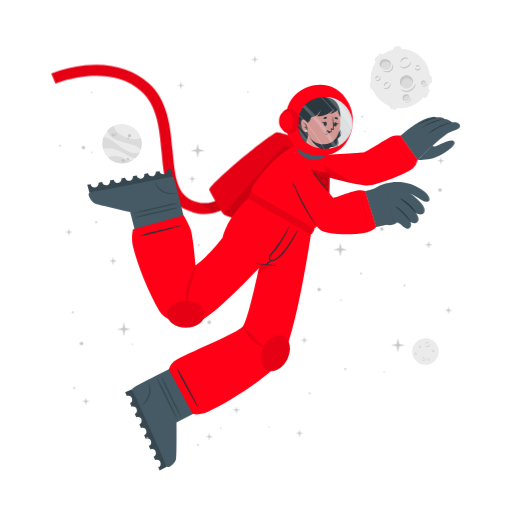
t = 0.00 s
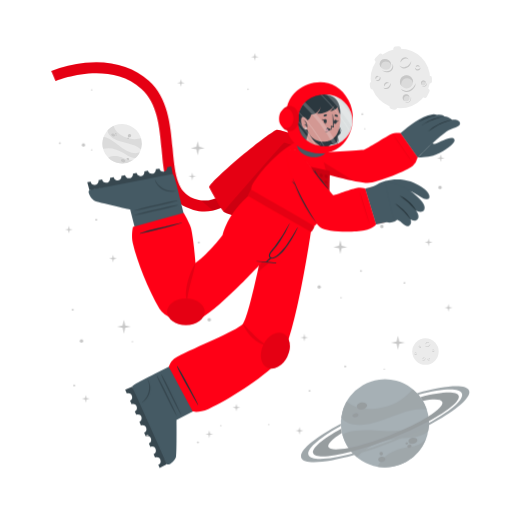
t = 0.38 s
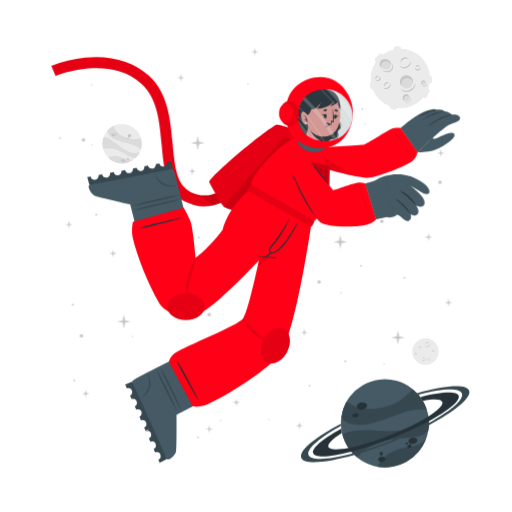
t = 1.13 s
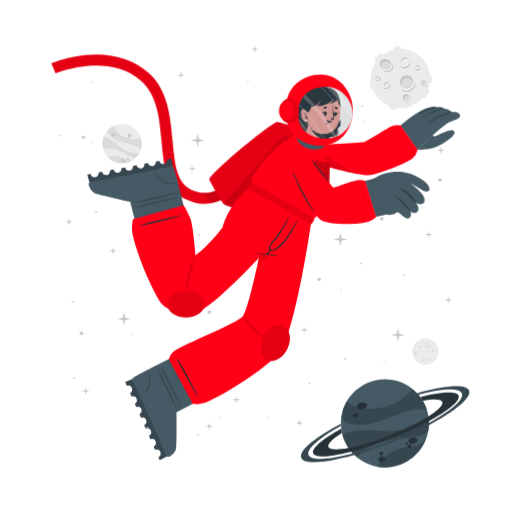
t = 1.50 s
t = 1.88 s: frame unchanged from t = 1.13 s, image omitted
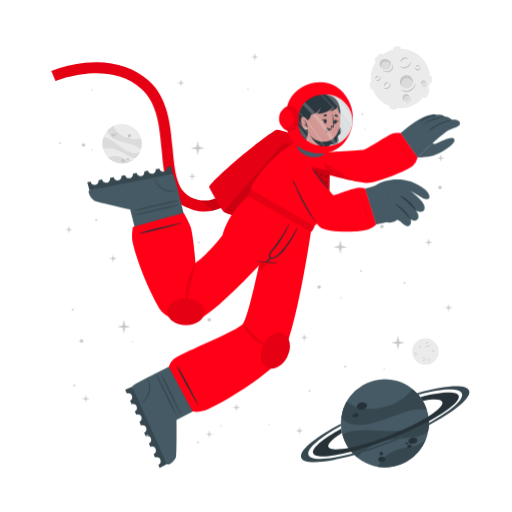
t = 2.63 s

The animated SVG that drew these frames (rendered in a browser with its animation timeline set to each time). Animation: 2 CSS @keyframes rules; one cycle of 3.00 s, repeats indefinitely.

<svg class="animated" id="freepik_stories-astronaut" xmlns="http://www.w3.org/2000/svg" viewBox="0 0 500 500" version="1.1" xmlns:xlink="http://www.w3.org/1999/xlink" xmlns:svgjs="http://svgjs.com/svgjs"><style>svg#freepik_stories-astronaut:not(.animated) .animable {opacity: 0;}svg#freepik_stories-astronaut.animated #freepik--Planet--inject-77 {animation: 1s 1 forwards cubic-bezier(.36,-0.01,.5,1.38) fadeIn;animation-delay: 0s;}svg#freepik_stories-astronaut.animated #freepik--Character--inject-77 {animation: 3s Infinite  linear floating;animation-delay: 0s;}svg#freepik_stories-astronaut.animated #freepik--Stars--inject-77 {animation: 3s Infinite  linear floating;animation-delay: 0s;}            @keyframes fadeIn {                0% {                    opacity: 0;                }                100% {                    opacity: 1;                }            }                    @keyframes floating {                0% {                    opacity: 1;                    transform: translateY(0px);                }                50% {                    transform: translateY(-10px);                }                100% {                    opacity: 1;                    transform: translateY(0px);                }            }        </style><g id="freepik--background-complete--inject-77" class="animable" style="transform-origin: 261.359px 235.839px;"><g id="elzzklmx1lwts"><circle cx="119.24" cy="140.32" r="19.23" style="fill: rgb(235, 235, 235); transform-origin: 119.24px 140.32px; transform: rotate(-21.46deg);" class="animable" id="elyy0ny87ktm"></circle></g><path d="M137.64,145.92a22.4,22.4,0,0,0-6-3.75c-3.81-1.68-14.18-3.51-19-5.94-6.75-3.4-7.59-7.07-7.55-9a19.38,19.38,0,0,1,5.93-4.35c.48,2,2.29,8,13.5,12,5.79,2,11.33.68,13.21.22A19.13,19.13,0,0,1,137.64,145.92Z" style="fill: rgb(219, 219, 219); transform-origin: 121.778px 134.4px;" id="el60t1ypamh6n" class="animable"></path><path d="M129.79,156.41A19.27,19.27,0,0,1,105.68,154a15.8,15.8,0,0,1,3.45-1.36c5.17-1.26,10.86,1.21,12.94,2.38A11.36,11.36,0,0,0,129.79,156.41Z" style="fill: rgb(219, 219, 219); transform-origin: 117.735px 155.928px;" id="eltqrp6gf8ps" class="animable"></path><path d="M136.5,148.8l-.24.47-.22.42c-.18.32-.36.62-.55.92s-.35.54-.53.8l-.21.29-.24.32-.24.32-.31.36-.3.36-.27.3c-.2.22-.41.43-.62.64h0c-1.2.37-2.8.21-5.15-.72-3.49-1.37-7.26-4.67-14-7.09a24,24,0,0,0-12.93-.83h0a19.17,19.17,0,0,1,.5-11.63c1.23,0,5.18.52,13.61,7.48a49.9,49.9,0,0,0,8.49,5.81c7.2,3.77,11.36,2.65,13.1,1.78h.13Z" style="fill: rgb(219, 219, 219); transform-origin: 118.269px 143.957px;" id="el9fl0xb0p13j" class="animable"></path><path d="M118.22,156c.34-.78,1.54-1,2.68-.52s1.79,1.54,1.44,2.32-1.54,1-2.68.52S117.88,156.83,118.22,156Z" style="fill: rgb(199, 199, 199); transform-origin: 120.282px 156.9px;" id="elfb8551pa7kf" class="animable"></path><path d="M123.66,154.67c.2-.44.91-.55,1.59-.26s1.08.9.89,1.34-.9.56-1.59.26S123.47,155.11,123.66,154.67Z" style="fill: rgb(199, 199, 199); transform-origin: 124.9px 155.212px;" id="elcc2xmc73hb6" class="animable"></path><path d="M108.75,131.05c.29-.67,1.33-.86,2.33-.42s1.57,1.33,1.28,2-1.34.86-2.34.42S108.45,131.72,108.75,131.05Z" style="fill: rgb(199, 199, 199); transform-origin: 110.553px 131.84px;" id="ellzjwysavm1" class="animable"></path><path d="M112.29,130.39a.84.84,0,0,1,1.13-.28.85.85,0,0,1,.57,1,1,1,0,0,1-1.7-.74Z" style="fill: rgb(199, 199, 199); transform-origin: 113.151px 130.697px;" id="el8erh588n34t" class="animable"></path><path d="M112.86,132.17a.53.53,0,0,1,.71-.15c.3.13.47.41.37.62s-.41.28-.71.15S112.77,132.39,112.86,132.17Z" style="fill: rgb(199, 199, 199); transform-origin: 113.402px 132.399px;" id="elyfeoxyafv27" class="animable"></path><path d="M124.86,132.22a1.64,1.64,0,1,1,1,1.71A1.42,1.42,0,0,1,124.86,132.22Z" style="fill: rgb(199, 199, 199); transform-origin: 126.473px 132.415px;" id="eldtxssbnnmm8" class="animable"></path><path d="M124.4,134.84a.76.76,0,1,1,.42.92A.73.73,0,0,1,124.4,134.84Z" style="fill: rgb(199, 199, 199); transform-origin: 125.123px 135.064px;" id="elf3sloeyylip" class="animable"></path><circle cx="415.48" cy="343.36" r="12.93" style="fill: rgb(235, 235, 235); transform-origin: 415.48px 343.36px;" id="elqhwgvxtv2ep" class="animable"></circle><path d="M420.19,335.69a2.92,2.92,0,0,1-.48,1.75,3.45,3.45,0,0,1-1.41,1.24,2.56,2.56,0,0,1-1.9.17,2.7,2.7,0,0,1-1.44-1.12,3.71,3.71,0,0,0,1.55.69,2.33,2.33,0,0,0,.79,0,2.68,2.68,0,0,0,.76-.24l.36-.2c.11-.08.23-.15.33-.23a3.24,3.24,0,0,0,.6-.57A4.54,4.54,0,0,0,420.19,335.69Z" style="fill: rgb(199, 199, 199); transform-origin: 417.577px 337.324px;" id="elz4mpzf1t6jn" class="animable"></path><path d="M415.54,336.43a1.84,1.84,0,0,1,.27-1.24,2.23,2.23,0,0,1,1-.88,1.76,1.76,0,0,1,1.35-.1,1.7,1.7,0,0,1,1,.83,2.8,2.8,0,0,0-1.08-.4,1.69,1.69,0,0,0-1,.18A3.06,3.06,0,0,0,415.54,336.43Z" style="fill: rgb(199, 199, 199); transform-origin: 417.341px 335.275px;" id="elehiiqmgks4h" class="animable"></path><path d="M415.48,349.44a1.79,1.79,0,0,1,0,1.23,2.13,2.13,0,0,1-.75,1.05,1.71,1.71,0,0,1-2.35-.25,3.35,3.35,0,0,0,1.1.15,1.62,1.62,0,0,0,.91-.35,2.67,2.67,0,0,0,.69-.77A3.41,3.41,0,0,0,415.48,349.44Z" style="fill: rgb(199, 199, 199); transform-origin: 413.984px 350.758px;" id="eltwywhtmp3vd" class="animable"></path><path d="M412.8,350.91a1.14,1.14,0,0,1-.09-.87,1.49,1.49,0,0,1,.52-.76,1.2,1.2,0,0,1,.93-.23,1.1,1.1,0,0,1,.73.48,2.46,2.46,0,0,0-.75,0,1.18,1.18,0,0,0-.56.24A2.18,2.18,0,0,0,412.8,350.91Z" style="fill: rgb(199, 199, 199); transform-origin: 413.776px 349.972px;" id="el3sspaitub4w" class="animable"></path><path d="M410.82,337.8a1.15,1.15,0,0,1,.37.83,1.3,1.3,0,0,1-.37.92,1.15,1.15,0,0,1-.95.32,1.35,1.35,0,0,1-.81-.39,3.94,3.94,0,0,0,.8-.05,1.06,1.06,0,0,0,.56-.28,1.37,1.37,0,0,0,.33-.56A2.45,2.45,0,0,0,410.82,337.8Z" style="fill: rgb(199, 199, 199); transform-origin: 410.125px 338.84px;" id="el6bku8hziso" class="animable"></path><path d="M409.22,339.06a.74.74,0,0,1-.33-.57.91.91,0,0,1,.26-.68.82.82,0,0,1,.71-.23.81.81,0,0,1,.55.34,4.08,4.08,0,0,0-.54.1.76.76,0,0,0-.32.19,1.13,1.13,0,0,0-.22.32A2.13,2.13,0,0,0,409.22,339.06Z" style="fill: rgb(199, 199, 199); transform-origin: 409.65px 338.315px;" id="el4rclon7abax" class="animable"></path><path d="M419.81,351.44a1.14,1.14,0,0,1-.72.56,1.26,1.26,0,0,1-1-.14,1.14,1.14,0,0,1-.54-.83,1.36,1.36,0,0,1,.18-.89,3.66,3.66,0,0,0,.25.77,1,1,0,0,0,.4.47,1.32,1.32,0,0,0,.63.18A2.6,2.6,0,0,0,419.81,351.44Z" style="fill: rgb(199, 199, 199); transform-origin: 418.673px 351.093px;" id="ele8n50xsskbt" class="animable"></path><path d="M418.2,350.19a.75.75,0,0,1,.47-.45.87.87,0,0,1,.72.08.82.82,0,0,1,.4.63.9.9,0,0,1-.19.62,4.78,4.78,0,0,0-.24-.5.63.63,0,0,0-.25-.26.91.91,0,0,0-.37-.13A1.65,1.65,0,0,0,418.2,350.19Z" style="fill: rgb(199, 199, 199); transform-origin: 418.996px 350.383px;" id="el63x3y7mj6wo" class="animable"></path><path d="M424.24,342.34a1.16,1.16,0,0,1-.28.86,1.27,1.27,0,0,1-.88.44,1.13,1.13,0,0,1-.92-.39,1.29,1.29,0,0,1-.35-.83,3.82,3.82,0,0,0,.63.5,1.09,1.09,0,0,0,.6.16,1.31,1.31,0,0,0,.62-.21A2.35,2.35,0,0,0,424.24,342.34Z" style="fill: rgb(199, 199, 199); transform-origin: 423.027px 342.991px;" id="elnfu1u79zid" class="animable"></path><path d="M422.2,342.21a.75.75,0,0,1,.14-.64.93.93,0,0,1,.65-.34.8.8,0,0,1,.68.3.88.88,0,0,1,.19.62,3.83,3.83,0,0,0-.48-.28.74.74,0,0,0-.36-.08,1.13,1.13,0,0,0-.38.1A2.38,2.38,0,0,0,422.2,342.21Z" style="fill: rgb(199, 199, 199); transform-origin: 423.021px 341.719px;" id="el0l0o8bwy629" class="animable"></path><path d="M407.1,345.26a1.13,1.13,0,0,1-.27.87,1.27,1.27,0,0,1-.88.44,1.16,1.16,0,0,1-.93-.39,1.4,1.4,0,0,1-.35-.83,4.33,4.33,0,0,0,.64.5,1.07,1.07,0,0,0,.6.16,1.35,1.35,0,0,0,.62-.21A2,2,0,0,0,407.1,345.26Z" style="fill: rgb(199, 199, 199); transform-origin: 405.889px 345.916px;" id="ele4sh2ha1iav" class="animable"></path><path d="M405.07,345.14a.75.75,0,0,1,.14-.64.89.89,0,0,1,.64-.34.79.79,0,0,1,.68.3.85.85,0,0,1,.2.62,3.83,3.83,0,0,0-.48-.28.66.66,0,0,0-.36-.08,1.13,1.13,0,0,0-.38.1A2.38,2.38,0,0,0,405.07,345.14Z" style="fill: rgb(199, 199, 199); transform-origin: 405.891px 344.649px;" id="el1movo9rk0hl" class="animable"></path></g><g id="freepik--Moon--inject-77" class="animable" style="transform-origin: 391.45px 76.1246px;"><path d="M370.11,60.15l3.44-3.43a2.52,2.52,0,0,0,0-3.56h0a2.5,2.5,0,0,0-3.56,0l-3.44,3.43a2.52,2.52,0,0,0,0,3.56h0A2.52,2.52,0,0,0,370.11,60.15Z" style="fill: rgb(235, 235, 235); transform-origin: 370.05px 56.6508px;" id="ela36chvz4e76" class="animable"></path><path d="M417,94.19l2.18-4.34a2.5,2.5,0,0,0-1.12-3.38h0a2.51,2.51,0,0,0-3.38,1.12l-2.18,4.34a2.53,2.53,0,0,0,1.12,3.38h0A2.52,2.52,0,0,0,417,94.19Z" style="fill: rgb(235, 235, 235); transform-origin: 415.845px 90.8883px;" id="el8rc9mqyc0je" class="animable"></path><path d="M387,50.45l2.58-.36a2.52,2.52,0,0,0,2.14-2.85h0a2.52,2.52,0,0,0-2.85-2.14l-2.58.37a2.52,2.52,0,0,0-2.14,2.85h0A2.51,2.51,0,0,0,387,50.45Z" style="fill: rgb(235, 235, 235); transform-origin: 387.935px 47.7758px;" id="elymah91vwsu" class="animable"></path><path d="M366.46,84.53l-.37-2.59a2.52,2.52,0,0,0-2.85-2.13h0a2.52,2.52,0,0,0-2.14,2.85l.37,2.58a2.53,2.53,0,0,0,2.85,2.14h0A2.52,2.52,0,0,0,366.46,84.53Z" style="fill: rgb(235, 235, 235); transform-origin: 363.78px 83.5943px;" id="el0dy85f1qplsk" class="animable"></path><g id="elxse58motat"><rect x="415.49" y="75.26" width="7.64" height="5.03" rx="2.16" style="fill: rgb(235, 235, 235); transform-origin: 419.31px 77.775px; transform: rotate(90deg);" class="animable" id="elm4rg0nn5bk"></rect></g><path d="M382.28,106.41l2.52.68a2.52,2.52,0,0,0,3.08-1.78h0a2.52,2.52,0,0,0-1.78-3.09l-2.52-.67a2.51,2.51,0,0,0-3.08,1.78h0A2.51,2.51,0,0,0,382.28,106.41Z" style="fill: rgb(235, 235, 235); transform-origin: 384.19px 104.319px;" id="elqy4j4cjvml8" class="animable"></path><circle cx="391" cy="76.69" r="29.05" style="fill: rgb(235, 235, 235); transform-origin: 391px 76.69px;" id="elxna4hmmw9a" class="animable"></circle><path d="M401.57,59.46a6.51,6.51,0,0,1-1.08,3.94,7.8,7.8,0,0,1-3.15,2.79,5.76,5.76,0,0,1-4.27.36,6,6,0,0,1-3.25-2.49,8.71,8.71,0,0,0,3.49,1.53,5.07,5.07,0,0,0,1.78,0,5.38,5.38,0,0,0,1.69-.54,9.1,9.1,0,0,0,.81-.44c.26-.17.52-.33.76-.52a8.54,8.54,0,0,0,1.35-1.27A9.92,9.92,0,0,0,401.57,59.46Z" style="fill: rgb(199, 199, 199); transform-origin: 395.699px 63.1311px;" id="elmzcmjvu4yhn" class="animable"></path><path d="M391.13,61.13a4.13,4.13,0,0,1,.6-2.78,5.18,5.18,0,0,1,2.19-2,3.9,3.9,0,0,1,3-.22A3.84,3.84,0,0,1,399.12,58a6.52,6.52,0,0,0-2.41-.89,3.94,3.94,0,0,0-2.24.4A6.81,6.81,0,0,0,391.13,61.13Z" style="fill: rgb(199, 199, 199); transform-origin: 395.105px 58.5293px;" id="el7wakg7zp04y" class="animable"></path><path d="M381.29,81.08a3.94,3.94,0,0,1,.07,2.77,4.82,4.82,0,0,1-1.68,2.35,3.78,3.78,0,0,1-2.86.77,3.84,3.84,0,0,1-2.43-1.34,7,7,0,0,0,2.48.35,3.69,3.69,0,0,0,2-.79,6,6,0,0,0,1.55-1.73A7.44,7.44,0,0,0,381.29,81.08Z" style="fill: rgb(199, 199, 199); transform-origin: 377.984px 84.0434px;" id="elpcxb32sm6zd" class="animable"></path><path d="M375.27,84.38a2.57,2.57,0,0,1-.19-1.95,3.19,3.19,0,0,1,1.16-1.7,2.65,2.65,0,0,1,2.08-.52A2.44,2.44,0,0,1,380,81.28a5.58,5.58,0,0,0-1.7-.08,2.69,2.69,0,0,0-1.26.54A4.94,4.94,0,0,0,375.27,84.38Z" style="fill: rgb(199, 199, 199); transform-origin: 377.485px 82.2756px;" id="elcacgczmq3ew" class="animable"></path><path d="M370.87,74.62a2.57,2.57,0,0,1,.83,1.86,2.85,2.85,0,0,1-.82,2,2.52,2.52,0,0,1-2.13.73,3.06,3.06,0,0,1-1.83-.87,10,10,0,0,0,1.81-.12,2.33,2.33,0,0,0,1.25-.63,2.88,2.88,0,0,0,.73-1.26A5.13,5.13,0,0,0,370.87,74.62Z" style="fill: rgb(199, 199, 199); transform-origin: 369.31px 76.9261px;" id="elfnuc6ioar9b" class="animable"></path><path d="M367.27,77.44a1.68,1.68,0,0,1-.72-1.29,2,2,0,0,1,.58-1.52,1.77,1.77,0,0,1,1.58-.51,1.88,1.88,0,0,1,1.25.75,10.76,10.76,0,0,0-1.23.24,1.6,1.6,0,0,0-.7.41,2.28,2.28,0,0,0-.49.73A4.57,4.57,0,0,0,367.27,77.44Z" style="fill: rgb(199, 199, 199); transform-origin: 368.253px 75.7663px;" id="ellgmncohhz8" class="animable"></path><path d="M410.67,66a2.6,2.6,0,0,1-.62,1.94,2.84,2.84,0,0,1-2,1,2.57,2.57,0,0,1-2.07-.87,3,3,0,0,1-.78-1.87,9,9,0,0,0,1.43,1.11,2.23,2.23,0,0,0,1.34.36,3,3,0,0,0,1.39-.45A5.56,5.56,0,0,0,410.67,66Z" style="fill: rgb(199, 199, 199); transform-origin: 407.941px 67.4719px;" id="elnopbw8wn75" class="animable"></path><path d="M406.11,65.73a1.66,1.66,0,0,1,.31-1.44,2,2,0,0,1,1.44-.76,1.82,1.82,0,0,1,1.53.68,1.88,1.88,0,0,1,.43,1.39,9.72,9.72,0,0,0-1.08-.63,1.49,1.49,0,0,0-.8-.17,2.38,2.38,0,0,0-.85.22A4.64,4.64,0,0,0,406.11,65.73Z" style="fill: rgb(199, 199, 199); transform-origin: 407.944px 64.6284px;" id="ele1zm30icxy6" class="animable"></path><g id="elocqruagfn8"><ellipse cx="397.01" cy="79.87" rx="6.44" ry="6.4" style="fill: rgb(219, 219, 219); transform-origin: 397.01px 79.87px; transform: rotate(-65.97deg);" class="animable" id="elpqsphndapjq"></ellipse></g><path d="M400,76.84a5.81,5.81,0,0,1,3.31,4.1,6.41,6.41,0,1,0-11.2,3.11,5.78,5.78,0,0,1,.2-4.24A5.84,5.84,0,0,1,400,76.84Z" style="fill: rgb(199, 199, 199); transform-origin: 396.987px 78.7649px;" id="elnzmyhcthlj" class="animable"></path><path d="M405.88,81a8.26,8.26,0,0,1-1.41,4.8,9.87,9.87,0,0,1-3.87,3.38,7.16,7.16,0,0,1-5.18.47,7.62,7.62,0,0,1-4-3,10.25,10.25,0,0,0,4.28,2,10.54,10.54,0,0,0,1.13.11,5.87,5.87,0,0,0,1.11-.09A7.1,7.1,0,0,0,400,88c.34-.17.69-.36,1-.55s.65-.42.94-.67a10.52,10.52,0,0,0,1.67-1.6A11.59,11.59,0,0,0,405.88,81Z" style="fill: rgb(199, 199, 199); transform-origin: 398.651px 85.4656px;" id="elmalfhuvmet9" class="animable"></path><path d="M412.91,83.39a2.4,2.4,0,1,0-1.78-2.87A2.39,2.39,0,0,0,412.91,83.39Z" style="fill: rgb(219, 219, 219); transform-origin: 413.468px 81.0561px;" id="el1nhkt00a9h4" class="animable"></path><path d="M414.34,79.73A2.18,2.18,0,0,1,415.85,81,2.43,2.43,0,0,0,414,78.71a2.4,2.4,0,0,0-2.87,1.81,2.37,2.37,0,0,0,.84,2.41,2.12,2.12,0,0,1-.23-1.57A2.17,2.17,0,0,1,414.34,79.73Z" style="fill: rgb(199, 199, 199); transform-origin: 413.458px 80.7904px;" id="eljn0ohrvbm6g" class="animable"></path><path d="M416.78,80.82a2.9,2.9,0,0,1-.12,1.88,3.54,3.54,0,0,1-1.18,1.55,2.64,2.64,0,0,1-1.91.54,2.74,2.74,0,0,1-1.69-.86,4.09,4.09,0,0,0,1.71.37,2.65,2.65,0,0,0,1.51-.55A4.36,4.36,0,0,0,416.78,80.82Z" style="fill: rgb(199, 199, 199); transform-origin: 414.381px 82.813px;" id="eleh0prpgld5w" class="animable"></path><path d="M396.44,98.94a3.41,3.41,0,1,0-3.21-3.59A3.41,3.41,0,0,0,396.44,98.94Z" style="fill: rgb(219, 219, 219); transform-origin: 396.635px 95.5356px;" id="elga1ykqulukl" class="animable"></path><path d="M397.54,93.46a3.07,3.07,0,0,1,2.41,1.4A3.4,3.4,0,1,0,395,98.53a3.1,3.1,0,0,1,2.54-5.07Z" style="fill: rgb(199, 199, 199); transform-origin: 396.584px 95.335px;" id="ele47hcm0up8u" class="animable"></path><path d="M401.22,94.38a4.48,4.48,0,0,1,.19,2.64,5.13,5.13,0,0,1-1.27,2.4,3.72,3.72,0,0,1-2.46,1.21,4.06,4.06,0,0,1-2.56-.69,5.23,5.23,0,0,0,2.5.2A3.76,3.76,0,0,0,399.68,99a5.84,5.84,0,0,0,1.26-2.1A6.18,6.18,0,0,0,401.22,94.38Z" style="fill: rgb(199, 199, 199); transform-origin: 398.323px 97.5099px;" id="elqk3kow4yepe" class="animable"></path><path d="M381.24,66c-1.53,2.35-4.93,2.85-7.58,1.11s-3.57-5.05-2-7.4,4.93-2.84,7.59-1.11S382.78,63.69,381.24,66Z" style="fill: rgb(219, 219, 219); transform-origin: 376.446px 62.8572px;" id="elr7r2ju1702j" class="animable"></path><path d="M372.8,62a4.43,4.43,0,0,0-.25,4.28,5.25,5.25,0,0,1-.92-6.49c1.53-2.35,4.93-2.85,7.59-1.11A5.83,5.83,0,0,1,382,63.9a5.53,5.53,0,0,0-2.29-3C377.28,59.37,374.19,59.82,372.8,62Z" style="fill: rgb(199, 199, 199); transform-origin: 376.453px 61.9611px;" id="elh5hvm6bcs8" class="animable"></path><path d="M383.12,62.16a5.49,5.49,0,0,1,.75,4.14,5.12,5.12,0,0,1-.95,2,6.39,6.39,0,0,1-1.66,1.53,6.23,6.23,0,0,1-2.15.73,7.29,7.29,0,0,1-2.19-.06,9.09,9.09,0,0,1-3.84-1.67,17.88,17.88,0,0,0,3.95.68,6.51,6.51,0,0,0,3.58-.77A5.47,5.47,0,0,0,382,67.59a5,5,0,0,0,.94-1.57A7.25,7.25,0,0,0,383.12,62.16Z" style="fill: rgb(199, 199, 199); transform-origin: 378.538px 66.3877px;" id="el4t42rjic5g9" class="animable"></path></g><g id="freepik--Planet--inject-77" class="animable" style="transform-origin: 376.139px 413.34px;"><g id="elvmrib5xcl5r"><circle cx="375.87" cy="413.34" r="43.02" style="fill: rgb(69, 90, 100); transform-origin: 375.87px 413.34px; transform: rotate(-74.9951deg);" class="animable" id="elk7nzdoaovd"></circle></g><path d="M416.74,399.89a50.6,50.6,0,0,0-15.8.88c-9.14,1.83-30.47,11.81-42.37,13.55-16.73,2.46-23-3.17-25.36-6.69a43,43,0,0,1,5.28-15.58c3.38,2.95,14.49,11.72,40.09,4.53,13.2-3.72,21.59-13.34,24.44-16.6A42.76,42.76,0,0,1,416.74,399.89Z" style="fill: rgb(55, 71, 79); transform-origin: 374.975px 397.452px;" id="eltfbf1sa9doq" class="animable"></path><path d="M415.87,429.18a43.05,43.05,0,0,1-47.24,26.58,34.45,34.45,0,0,1,4.55-6.94c7.84-9,21.44-11.76,26.75-12.3A25.27,25.27,0,0,0,415.87,429.18Z" style="fill: rgb(55, 71, 79); transform-origin: 392.25px 442.775px;" id="elvfymt27pwwd" class="animable"></path><path d="M418.36,406.64c.07.39.12.77.17,1.16s.09.71.13,1.06c.08.8.15,1.6.18,2.39s.06,1.44.06,2.14c0,.27,0,.53,0,.8s0,.6,0,.89,0,.6,0,.9-.05.7-.08,1.06-.06.7-.1,1-.08.6-.11.9c-.09.66-.19,1.3-.31,1.95h0c-1.72,2.21-4.86,4-10.34,5.31-8.16,2-19.29.8-34.76,5.06a53.84,53.84,0,0,0-24.73,15.11h0a42.85,42.85,0,0,1-14.05-21.9c2.19-1.67,10.15-5.73,34.51-3.84a112.29,112.29,0,0,0,23-.3c18-2.36,24.21-9.77,26.27-13.61h0A1.82,1.82,0,0,1,418.36,406.64Z" style="fill: rgb(55, 71, 79); transform-origin: 376.66px 426.505px;" id="el0i5kjppd3as" class="animable"></path><path d="M358.4,395.52c.37,1.88-1.55,3.83-4.28,4.35s-5.23-.56-5.6-2.44,1.56-3.82,4.28-4.35S358,393.65,358.4,395.52Z" style="fill: rgb(38, 50, 56); transform-origin: 353.46px 396.474px;" id="elqkmk053yvte" class="animable"></path><path d="M350.11,404.94c.2,1.06-1,2.17-2.6,2.49s-3.13-.28-3.33-1.34.95-2.17,2.59-2.49S349.9,403.89,350.11,404.94Z" style="fill: rgb(38, 50, 56); transform-origin: 347.145px 405.515px;" id="elsi9it8f1lfi" class="animable"></path><path d="M407.54,429.57c.31,1.6-1.38,3.27-3.76,3.74s-4.58-.47-4.89-2.07,1.37-3.28,3.76-3.74S407.23,428,407.54,429.57Z" style="fill: rgb(38, 50, 56); transform-origin: 403.215px 430.408px;" id="elwl62kg21foq" class="animable"></path><path d="M401.85,435.28c.17.85-.61,1.72-1.74,1.94a1.87,1.87,0,0,1-2.33-1.15c-.17-.85.61-1.72,1.74-1.94A1.87,1.87,0,0,1,401.85,435.28Z" style="fill: rgb(38, 50, 56); transform-origin: 399.815px 435.675px;" id="elvxpfipc4fhg" class="animable"></path><path d="M398.54,432.72c.1.51-.4,1-1.12,1.18s-1.38-.17-1.48-.68.4-1,1.12-1.18S398.44,432.21,398.54,432.72Z" style="fill: rgb(38, 50, 56); transform-origin: 397.24px 432.97px;" id="el9luf6k8dtg8" class="animable"></path><path d="M376.35,447.84c.28,1.44-1,2.9-3,3.27s-3.68-.5-4-1.93,1-2.89,2.95-3.26S376.08,446.41,376.35,447.84Z" style="fill: rgb(38, 50, 56); transform-origin: 372.845px 448.515px;" id="el2lhm744nxvt" class="animable"></path><path d="M373.89,442.43a1.71,1.71,0,1,1-1.95-1.16A1.6,1.6,0,0,1,373.89,442.43Z" style="fill: rgb(38, 50, 56); transform-origin: 372.261px 442.94px;" id="elim1dz8krjp" class="animable"></path><path d="M418.84,411.25a346.49,346.49,0,0,1-36.64,16.83,342.87,342.87,0,0,1-39.21,13c-20.61,5.36-35.3,6.29-37.19,1.5s9.19-14.09,27.36-24.08c.12,1,.28,2,.47,3l.24,1.14c-9.22,5.86-14.34,10.93-13.19,13.85s8.58,3.14,19.59,1c10.78-2.08,25-6.36,40.23-12.37s28.57-12.64,37.86-18.51c9.46-5.95,14.73-11.13,13.56-14.09s-8.33-3.11-19-1.11a39.26,39.26,0,0,0-2.42-3.66c20.51-5.31,35.53-6.12,37.42-1.34S438.08,400.88,418.84,411.25Z" style="fill: rgb(38, 50, 56); transform-origin: 376.855px 414.472px;" id="el2w40a8vl9r3" class="animable"></path><path d="M418.86,415.07a383.2,383.2,0,0,1-35.81,16.44h0A380.06,380.06,0,0,1,346,444.31c-28.14,8-49.06,9.59-51.78,2.82s13.19-19.8,38.63-33.31c0,.66,0,1.33.08,2-21.11,11.64-34,22.68-31.68,28.49s19.63,4.87,43.31-1.47A359.42,359.42,0,0,0,418.89,413c21.4-11.74,34.49-22.91,32.14-28.76s-19.17-4.89-42.38,1.23c-.43-.51-.88-1-1.34-1.5,27.63-7.77,48.08-9.23,50.76-2.54S444.64,401.45,418.86,415.07Z" style="fill: rgb(55, 71, 79); transform-origin: 376.139px 414.278px;" id="el20ntc2jez45" class="animable"></path></g><g id="freepik--Character--inject-77" class="animable" style="transform-origin: 249.682px 261.365px;"><path d="M194.2,208.66a44.5,44.5,0,0,1-12.75-4c-19.36-9.4-21.44-32.18-23.64-56.3-2-22.22-4.13-45.19-19.67-59.06-32.35-28.84-83.35-7.81-83.86-7.59l-4.19-9.88a124.34,124.34,0,0,1,33.06-8c25-2.52,46.52,3.5,62.12,17.42,18.71,16.68,21.11,42.93,23.22,66.09,2,21.93,3.73,40.87,17.64,47.62,29.16,14.15,48.44-21.19,49.24-22.7l9.48,5a77.22,77.22,0,0,1-16.57,20.32C217.57,206.71,206,210.43,194.2,208.66Z" style="fill: #FF0016; transform-origin: 147.47px 136.179px;" id="elkezh9b1mtwi" class="animable"></path><g id="elthblfcd2b8q"><path d="M194.2,208.66a44.5,44.5,0,0,1-12.75-4c-19.36-9.4-21.44-32.18-23.64-56.3-2-22.22-4.13-45.19-19.67-59.06-32.35-28.84-83.35-7.81-83.86-7.59l-4.19-9.88a124.34,124.34,0,0,1,33.06-8c25-2.52,46.52,3.5,62.12,17.42,18.71,16.68,21.11,42.93,23.22,66.09,2,21.93,3.73,40.87,17.64,47.62,29.16,14.15,48.44-21.19,49.24-22.7l9.48,5a77.22,77.22,0,0,1-16.57,20.32C217.57,206.71,206,210.43,194.2,208.66Z" style="opacity: 0.1; transform-origin: 147.47px 136.179px;" class="animable" id="elwa0cpraw14"></path></g><g id="el4p03b8rtlf9"><path d="M244.85,177.29a77.09,77.09,0,0,1-16.57,20.31c-6.44,5.48-13.2,9-20.13,10.56L196.08,198c23.52,3.15,38.58-24.45,39.3-25.77Z" style="opacity: 0.1; transform-origin: 220.465px 190.195px;" class="animable" id="el81zjy52g2nn"></path></g><path d="M278.67,229.5c-.95.56-57.57-18.31-60-20.06a1.59,1.59,0,0,1-.31-.29c-2.77-2.73-13.24-22-14-23.51-1.84-3.85,55.21-51.93,65.82-56.39,2.66-1.12,37.51,11.34,42.73,16.4,2.24,2.17,6.45,10.95,6.22,12.15h0C318.76,159.52,279.63,228.94,278.67,229.5Z" style="fill: #FF0016; transform-origin: 261.728px 179.346px;" id="elvmnq810qt8d" class="animable"></path><g id="el2mxvxyr3gwa"><path d="M278.67,229.5c-.95.56-57.57-18.31-60-20.06a1.59,1.59,0,0,1-.31-.29c-2.77-2.73-13.24-22-14-23.51-1.84-3.85,55.21-51.93,65.82-56.39,2.66-1.12,37.51,11.34,42.73,16.4,2.24,2.17,6.45,10.95,6.22,12.15h0C318.76,159.52,279.63,228.94,278.67,229.5Z" style="opacity: 0.1; transform-origin: 261.728px 179.346px;" class="animable" id="el3dllp77ri25"></path></g><g id="el63300d86o57"><path d="M278.67,229.5c-.95.56-57.57-18.31-60-20.06a1.59,1.59,0,0,1-.31-.29c10.24-11.85,58.36-67.42,59.22-67.56s33.84,12.65,41.56,16.22C318.76,159.52,279.63,228.94,278.67,229.5Z" style="opacity: 0.1; transform-origin: 268.75px 185.551px;" class="animable" id="el5i9676qfeqb"></path></g><path d="M196.48,344.63l-45.12,22.73c-8.64,4.29-16.14,8.22-19.83,10.61a.09.09,0,0,0-.06,0c-1.4.9-2.24,1.57-2.36,2l0,.08c-.46,3.44,31.87,73.53,33.82,75.59s8-3.33,8.91-7.05.53-36.1.53-36.1l44.85-23.13Z" style="fill: rgb(69, 90, 100); transform-origin: 173.163px 400.363px;" id="elymi9f0wqigr" class="animable"></path><path d="M122.25,383l1.61,3.65a3.8,3.8,0,0,1,1.31-.23,3.9,3.9,0,0,1,1.83,7.34l1.45,3.32a3.82,3.82,0,0,1,1.36-.25,3.89,3.89,0,0,1,1.78,7.35l1.46,3.33a3.55,3.55,0,0,1,1.39-.27,3.89,3.89,0,0,1,3.89,3.89,3.85,3.85,0,0,1-2.15,3.48l1.46,3.31a4.06,4.06,0,0,1,1.45-.27,3.89,3.89,0,0,1,1.69,7.4l1.46,3.31a3.84,3.84,0,0,1,1.48-.3,3.89,3.89,0,0,1,1.65,7.42l1.46,3.31a3.58,3.58,0,0,1,1.52-.32,3.9,3.9,0,0,1,1.62,7.44l1.46,3.32a3.64,3.64,0,0,1,1.57-.35,3.9,3.9,0,0,1,1.57,7.46l1.37,3.12,7-3.79L129.11,380Z" style="fill: rgb(55, 71, 79); transform-origin: 142.595px 419.73px;" id="eld983vjinx3m" class="animable"></path><path d="M144.47,373.18a16.37,16.37,0,0,1,1.62,13.09c-1.18,3.56-3.52,7.36-7.28,9.3-.11.06-.22-.14-.12-.21,6.4-4.92,9-14.69,5.56-22.06A.13.13,0,0,1,144.47,373.18Z" style="fill: rgb(55, 71, 79); transform-origin: 142.716px 384.361px;" id="ely96l1t604ob" class="animable"></path><path d="M153.72,369.74c2.88,4.77,5.37,9.78,7.8,14.79s4.78,9.94,7.13,14.93c1.34,2.86,2.68,5.73,3.86,8.66a.16.16,0,0,1-.29.14c-2.81-4.81-5.27-9.84-7.79-14.8s-5-9.85-7.34-14.83c-1.37-2.86-2.65-5.74-3.8-8.69A.24.24,0,0,1,153.72,369.74Z" style="fill: rgb(55, 71, 79); transform-origin: 162.903px 388.992px;" id="elv6jtr2qxt" class="animable"></path><path d="M157.88,368.33c2.89,4.77,5.37,9.78,7.8,14.8s4.78,9.94,7.13,14.93c1.34,2.86,2.68,5.73,3.86,8.65a.16.16,0,0,1-.29.14c-2.81-4.81-5.27-9.84-7.79-14.8s-5-9.85-7.34-14.83c-1.36-2.86-2.65-5.74-3.8-8.69A.24.24,0,0,1,157.88,368.33Z" style="fill: rgb(55, 71, 79); transform-origin: 167.063px 387.582px;" id="elg0loidwkitk" class="animable"></path><path d="M164.81,360.58l23.33,43.76s7,1.51,15.68-2.51c19.21-8.87,51.37-29.51,67.45-45.36C287.89,340.08,304.2,225.2,304.2,225.2L265,202.58s-20.36,108.33-27.84,116.15c-6.75,7.06-45.89,22.51-64.34,32.17A16.53,16.53,0,0,0,164.81,360.58Z" style="fill: #FF0016; transform-origin: 234.505px 303.599px;" id="eld1wzvmax01u" class="animable"></path><path d="M173.21,360.06c3.07,4.66,5.75,9.56,8.38,14.48s5.16,9.74,7.7,14.64c1.46,2.8,2.91,5.62,4.21,8.49a.17.17,0,0,1-.29.16c-3-4.7-5.65-9.63-8.37-14.49s-5.35-9.65-7.92-14.53c-1.47-2.8-2.87-5.63-4.13-8.53A.24.24,0,0,1,173.21,360.06Z" style="fill: rgb(38, 50, 56); transform-origin: 183.142px 378.925px;" id="elqkt5icwlq3m" class="animable"></path><g id="ell7w13bdms8a"><path d="M251.64,268.16l52.56-43L265,202.58S258.6,236.8,251.64,268.16Z" style="opacity: 0.1; transform-origin: 277.92px 235.37px;" class="animable" id="el8ber0nzsta8"></path></g><g id="el640m7fiayjy"><path d="M260.8,339.2a9.27,9.27,0,0,1-4.14-.38,19.56,19.56,0,0,1-3.85-1.64,31.21,31.21,0,0,1-6.57-5c-1-1-1.88-2-2.77-3s-1.7-2.13-2.45-3.26-1.46-2.29-2.11-3.47-1.23-2.43-1.72-3.71a39.39,39.39,0,0,1,3,2.76c.94.95,1.92,1.86,2.81,2.82s1.86,1.86,2.75,2.82l1.39,1.38c.46.46.89.95,1.37,1.38,1.85,1.82,3.74,3.56,5.72,5.19A23.49,23.49,0,0,0,260.8,339.2Z" style="opacity: 0.1; transform-origin: 248.995px 329.012px;" class="animable" id="elm1efyalqrla"></path></g><g id="elm668qkbsy"><ellipse cx="268.93" cy="344.82" rx="18.38" ry="13.04" style="fill: #FF0016; transform-origin: 268.93px 344.82px; transform: rotate(-64.61deg);" class="animable" id="elqtc62xvei1"></ellipse></g><g id="elautqh7tz6uq"><ellipse cx="268.93" cy="344.82" rx="18.38" ry="13.04" style="opacity: 0.1; transform-origin: 268.93px 344.82px; transform: rotate(-64.61deg);" class="animable" id="elrv4rvvwb8"></ellipse></g><path d="M187.77,245.91l-11.92-49.09c-2.23-9.39-4.35-17.59-5.84-21.72,0,0,0,0,0-.07a6.82,6.82,0,0,0-1.38-2.74s0,0-.07,0c-3.24-1.23-78.83,14.38-81.28,15.82s1.43,8.53,4.85,10.27,35,8.69,35,8.69L139.51,256Z" style="fill: rgb(69, 90, 100); transform-origin: 137.14px 214.111px;" id="elnbjzajrw5br" class="animable"></path><path d="M167.23,164.93l-3.92.74a3.75,3.75,0,0,1-.06,1.33,3.9,3.9,0,0,1-7.57.11l-3.56.67a3.79,3.79,0,0,1-.07,1.38,3.89,3.89,0,0,1-7.56.07l-3.57.66a3.79,3.79,0,0,1,0,1.42,3.9,3.9,0,0,1-4.68,2.91,3.83,3.83,0,0,1-2.89-2.88l-3.56.67a4.08,4.08,0,0,1-.07,1.47,3.89,3.89,0,0,1-7.58,0l-3.56.67a3.89,3.89,0,0,1-4.72,4.42,3.91,3.91,0,0,1-2.93-3l-3.55.68a3.69,3.69,0,0,1,0,1.55,3.9,3.9,0,0,1-7.62-.11l-3.56.67a3.65,3.65,0,0,1,0,1.61,3.89,3.89,0,0,1-7.62-.16l-3.35.63,2.11,7.63,81.36-15.77Z" style="fill: rgb(55, 71, 79); transform-origin: 126.965px 176.5px;" id="elvmxy8cdro" class="animable"></path><path d="M171.74,188.79a16.37,16.37,0,0,1-13.12-1.39c-3.2-2-6.37-5.09-7.41-9.2,0-.11.19-.18.24-.06,3.34,7.34,12.27,12.06,20.22,10.41A.13.13,0,0,1,171.74,188.79Z" style="fill: rgb(55, 71, 79); transform-origin: 161.505px 183.822px;" id="elibvz4sllp2b" class="animable"></path><path d="M173,198.58c-5.3,1.73-10.74,3-16.18,4.24s-10.76,2.41-16.16,3.56c-3.08.66-6.18,1.32-9.3,1.81a.16.16,0,0,1-.07-.32c5.32-1.65,10.77-2.9,16.18-4.24s10.72-2.61,16.11-3.79c3.09-.68,6.18-1.28,9.32-1.72A.24.24,0,0,1,173,198.58Z" style="fill: rgb(55, 71, 79); transform-origin: 152.153px 203.157px;" id="el1w6zrogmoxvj" class="animable"></path><path d="M173.43,203c-5.31,1.73-10.75,3-16.18,4.24s-10.77,2.41-16.16,3.56c-3.09.66-6.19,1.32-9.31,1.81a.16.16,0,0,1-.06-.32c5.32-1.65,10.77-2.9,16.17-4.23s10.73-2.61,16.11-3.8c3.1-.67,6.19-1.27,9.33-1.72A.24.24,0,0,1,173.43,203Z" style="fill: rgb(55, 71, 79); transform-origin: 152.581px 207.576px;" id="ela064fdiqtri" class="animable"></path><path d="M304.26,225.23s-10.86,11.9-20.08,21.25c-6.73,6.84-12.95,12.66-14.6,12.69-1.87,0-10.38-.9-13.2-1.27,0,0-41.94,46.14-63.47,57.3-7.37,3.82-30.52-.1-37.22-11.42-10.87-18.37-21.9-46.13-25.93-63.59-1.8-7.79.05-16.21.05-16.21l49.59-13.7s5.36,8.93,7,14.54c2.42,8.47,4.59,34.41,4.59,34.41,13.41-9.58,26.47-27.28,26.47-27.28s3.86-20.56,28-40.75Z" style="fill: #FF0016; transform-origin: 216.616px 253.91px;" id="eldoyj07oo4r" class="animable"></path><path d="M269.53,258.92a109.54,109.54,0,0,0-19-1.46.2.2,0,0,0,0,.39c6.29.67,12.63,1.5,18.94,1.83A.38.38,0,0,0,269.53,258.92Z" style="fill: rgb(38, 50, 56); transform-origin: 260.127px 258.568px;" id="el1tr6ckccloch" class="animable"></path><path d="M290.7,225.07c.08-.19-.21-.4-.31-.21A193.26,193.26,0,0,1,280,241.31c-1.7,2.48-11.92,15.71-15.85,12.12-.66-.61-.62-1.57-.1-2.78.63-1.45,2.09-2.84,3.09-4.08,2.2-2.74,4.31-5.54,6.28-8.44A94.74,94.74,0,0,0,282.85,221a.17.17,0,0,0-.3-.15,178.74,178.74,0,0,1-14.62,22.77c-2.68,3.43-7.75,8-4.15,10.8s11.57-5.17,13.52-7.48A99.25,99.25,0,0,0,290.7,225.07Z" style="fill: rgb(38, 50, 56); transform-origin: 276.623px 237.894px;" id="el0aggrtyqidfs" class="animable"></path><path d="M264.07,253.88a28.1,28.1,0,0,0-2.7,2.42,7.85,7.85,0,0,0-1.8,2.22c-.07.17.13.3.28.24a9.87,9.87,0,0,0,2.39-1.8c.87-.73,1.75-1.44,2.59-2.2A.58.58,0,0,0,264.07,253.88Z" style="fill: rgb(38, 50, 56); transform-origin: 262.293px 256.258px;" id="elr5i5t3vf60j" class="animable"></path><path d="M136.76,230.07c5.18-1.79,10.51-3.14,15.84-4.44s10.54-2.54,15.83-3.76c3-.7,6.06-1.4,9.12-1.93a.17.17,0,0,1,.08.32c-5.21,1.72-10.55,3-15.84,4.44s-10.5,2.74-15.79,4c-3,.72-6.06,1.36-9.14,1.84A.24.24,0,0,1,136.76,230.07Z" style="fill: rgb(38, 50, 56); transform-origin: 157.145px 225.243px;" id="eldkaeo967def" class="animable"></path><g id="el3t3fcanxyyv"><path d="M183.14,297.2a10.49,10.49,0,0,1-1.5-4.83c-.1-.84-.1-1.68-.15-2.53s0-1.68.08-2.52a52.55,52.55,0,0,1,1.68-9.85,71.11,71.11,0,0,1,3.2-9.39,59.85,59.85,0,0,1,4.5-8.85c-.51,3.3-1.32,6.48-2.11,9.64s-1.64,6.29-2.48,9.41-1.64,6.24-2.31,9.38c-.31,1.56-.64,3.14-.83,4.72A14.43,14.43,0,0,0,183.14,297.2Z" style="opacity: 0.1; transform-origin: 186.21px 278.215px;" class="animable" id="elymkyvjwv0d"></path></g><ellipse cx="181.55" cy="306.94" rx="18.38" ry="13.04" style="fill: #FF0016; transform-origin: 181.55px 306.94px;" id="eluiy9p27rkc" class="animable"></ellipse><g id="el1nyp7ieee75h"><ellipse cx="181.55" cy="306.94" rx="18.38" ry="13.04" style="opacity: 0.1; transform-origin: 181.55px 306.94px;" class="animable" id="el50h3tk5ckbh"></ellipse></g><path d="M302.93,165.7c29.4,11.7,52.93,16.43,62.23,13.72,8.14-2.38,31.36-12.37,42.66-23.2,3.41-3.26-12-25.52-16.72-23.75s-28.38,15.07-34.56,17.26c-3.51,1.24-41.77,2.67-50.47,2.82C291.55,152.81,289.88,160.51,302.93,165.7Z" style="fill: rgb(247, 169, 160); transform-origin: 351.195px 156.267px;" id="eltqap3251irh" class="animable"></path><path d="M423.09,141.39c-1.07,1.64-.22,2.22,3.08,1.09s15.37-8.36,17.54-3.93-15,14.39-20.65,15.84-15.24,1.83-15.24,1.83C410.78,153.61,417.35,146.59,423.09,141.39Z" style="fill: rgb(69, 90, 100); transform-origin: 425.859px 146.674px;" id="elzxqfio787sf" class="animable"></path><path d="M391.1,132.47c8.6-7,18.87-16.35,31.27-18.29a6.21,6.21,0,0,1,4,.62c5.54-1,7.66,1.36,7.66,1.36,5.44.68,7.28,3.36,7.28,3.36s6.51-1.06,7.81,2.77c1.47,4.3-8,4.95-12.95,8.48-11.39,8.09-25.31,22.79-28.37,25.45Z" style="fill: rgb(69, 90, 100); transform-origin: 420.187px 135.151px;" id="elszfvsz8r2em" class="animable"></path><path d="M418.3,130.86a90.32,90.32,0,0,1,10.37-6.52,89.67,89.67,0,0,1,12.58-4.68.11.11,0,0,0-.05-.21,47.55,47.55,0,0,0-23,11.26C418,130.84,418.12,131,418.3,130.86Z" style="fill: rgb(38, 50, 56); transform-origin: 429.705px 125.182px;" id="elp50wlq8bb4j" class="animable"></path><path d="M412.41,124.7c3.43-2.07,9.49-5.67,21.67-8.41,0,0,0-.07,0-.07a42.55,42.55,0,0,0-21.76,8.32C412.11,124.68,412.18,124.84,412.41,124.7Z" style="fill: rgb(38, 50, 56); transform-origin: 423.137px 120.487px;" id="el2s9du9hz5n6" class="animable"></path><path d="M409.31,121.33c6-3.3,10.15-4.62,17.06-6.49,0,0,0-.08,0-.08-8.08,1.3-10.86,2.69-17.19,6.38C409,121.26,409.08,121.46,409.31,121.33Z" style="fill: rgb(38, 50, 56); transform-origin: 417.726px 118.066px;" id="ellwjuz6hxufe" class="animable"></path><path d="M391.1,132.47l16.72,23.75a17.14,17.14,0,0,1-4.76,8.35c-3.92,3.79-34.48,16.45-43.94,16.59S312.7,172,299.46,165.3s-6.15-12.5,3.55-13.16,50.29-3,52.62-3.57,21.58-12.72,25.66-14.84S391.1,132.47,391.1,132.47Z" style="fill: #FF0016; transform-origin: 350.007px 156.73px;" id="elxwzvmjjs9y7" class="animable"></path><g id="elir4ammc4dso"><path d="M299.46,165.3c9.59,4.85,31.61,11.06,46.62,14.08l-44.17-27.15C292.8,153.25,286.73,158.86,299.46,165.3Z" style="opacity: 0.1; transform-origin: 319.138px 165.805px;" class="animable" id="elxdxpqz0spkr"></path></g><g id="elkckp05elmjj"><path d="M384.8,135.23c2.52,3.23,4.87,6.59,7.2,10s4.59,6.68,6.87,10c1.3,1.91,2.61,3.84,3.84,5.8.09.13,0,.2-.12.08-2.49-3.24-4.83-6.62-7.2-10s-4.67-6.63-7-10c-1.31-1.92-2.59-3.85-3.81-5.83C384.5,135.16,384.67,135.06,384.8,135.23Z" style="opacity: 0.1; transform-origin: 393.653px 148.156px;" class="animable" id="el0z7001i87ubl"></path></g><path d="M304.2,225.2l-58.8-34a13.5,13.5,0,0,1,1.95-10c7.47-12.21,25.36-32.31,41.34-39.71,11.52-5.32,20.58-.81,24,7.68.87,2.15,9.33,30.09,8.28,40.05-1.11,10.54-6.23,23.6-10.83,30.76A16.13,16.13,0,0,1,304.2,225.2Z" style="fill: #FF0016; transform-origin: 283.103px 182.199px;" id="eldtdlbokm94" class="animable"></path><path d="M303.73,228.78c.87.13,3.47-4.67,3.23-5.37s-61.33-35.68-61.78-35.76-3.42,5.82-2.88,6.25S302.57,228.6,303.73,228.78Z" style="fill: #FF0016; transform-origin: 274.605px 208.216px;" id="elkxb4ta8gia" class="animable"></path><g id="eloj80atfxi3q"><path d="M303.73,228.78c.87.13,3.47-4.67,3.23-5.37s-61.33-35.68-61.78-35.76-3.42,5.82-2.88,6.25S302.57,228.6,303.73,228.78Z" style="opacity: 0.1; transform-origin: 274.605px 208.216px;" class="animable" id="elmmehw72yol"></path></g><polygon points="291.84 189.35 321.45 195.58 322.11 169.34 292.5 163.11 291.84 189.35" style="fill: #FF0016; transform-origin: 306.975px 179.345px;" id="el7i79ko1hbst" class="animable"></polygon><g id="el5ur0lku8ud2"><polygon points="291.84 189.35 321.45 195.58 322.11 169.34 292.5 163.11 291.84 189.35" style="opacity: 0.2; transform-origin: 306.975px 179.345px;" class="animable" id="elk46yem2k4w"></polygon></g><g id="elkpl35me8h"><polygon points="291.84 189.35 295.59 190.14 296.25 163.9 292.5 163.11 291.84 189.35" style="opacity: 0.1; transform-origin: 294.045px 176.625px;" class="animable" id="elvqo3mt7s84j"></polygon></g><g id="elyqz5nczvlph"><path d="M316.88,174.4a2,2,0,0,0,1.47,2,1.31,1.31,0,0,0,1.56-1.37,2,2,0,0,0-1.48-2A1.3,1.3,0,0,0,316.88,174.4Z" style="opacity: 0.1; transform-origin: 318.395px 174.715px;" class="animable" id="elevpfnvk8x3"></path></g><g id="elmktbo1l474"><path d="M316.74,180a2,2,0,0,0,1.47,2,1.3,1.3,0,0,0,1.56-1.37,2,2,0,0,0-1.47-2A1.3,1.3,0,0,0,316.74,180Z" style="opacity: 0.1; transform-origin: 318.255px 180.315px;" class="animable" id="eluj9ihm3zvls"></path></g><g id="elve0ka6e8ij8"><path d="M316.6,185.5a2,2,0,0,0,1.47,2,1.31,1.31,0,0,0,1.56-1.38,2,2,0,0,0-1.47-2A1.3,1.3,0,0,0,316.6,185.5Z" style="opacity: 0.1; transform-origin: 318.115px 185.809px;" class="animable" id="elqld30kzerf"></path></g><g id="el0k8ohfedg84d"><path d="M312.16,173.41a2,2,0,0,0,1.47,2,1.3,1.3,0,0,0,1.56-1.37,2,2,0,0,0-1.47-2A1.31,1.31,0,0,0,312.16,173.41Z" style="opacity: 0.1; transform-origin: 313.675px 173.726px;" class="animable" id="elcs3vlnp4chj"></path></g><g id="elb96ps6bvsob"><path d="M312,179a2,2,0,0,0,1.47,2,1.3,1.3,0,0,0,1.56-1.37,2,2,0,0,0-1.47-2A1.3,1.3,0,0,0,312,179Z" style="opacity: 0.1; transform-origin: 313.515px 179.315px;" class="animable" id="elagq4t1cjq16"></path></g><g id="elwk1kjtdgxz"><path d="M311.88,184.51a2,2,0,0,0,1.48,2,1.29,1.29,0,0,0,1.55-1.37,2,2,0,0,0-1.47-2A1.31,1.31,0,0,0,311.88,184.51Z" style="opacity: 0.1; transform-origin: 313.396px 184.826px;" class="animable" id="elec3w3nqhuyr"></path></g><g id="elmj4p9rfdlpo"><path d="M307.44,172.42a2,2,0,0,0,1.48,2,1.32,1.32,0,0,0,1.56-1.38,2,2,0,0,0-1.48-2A1.32,1.32,0,0,0,307.44,172.42Z" style="opacity: 0.1; transform-origin: 308.96px 172.73px;" class="animable" id="el60ubroful0h"></path></g><g id="elvsssbcvmzr"><path d="M307.31,178a2,2,0,0,0,1.47,2,1.31,1.31,0,0,0,1.56-1.37,2,2,0,0,0-1.48-2A1.3,1.3,0,0,0,307.31,178Z" style="opacity: 0.1; transform-origin: 308.825px 178.315px;" class="animable" id="elf74yztaao7n"></path></g><g id="elq2vrdxw8qud"><path d="M307.17,183.52a2,2,0,0,0,1.47,2,1.31,1.31,0,0,0,1.56-1.37,2,2,0,0,0-1.48-2A1.29,1.29,0,0,0,307.17,183.52Z" style="opacity: 0.1; transform-origin: 308.684px 183.834px;" class="animable" id="elvx5qhjatxbg"></path></g><path d="M317.33,95.94c1.12.33,6.21.56,8.81,5.64,2.47,4.8,1.47,18,1.69,21s3.88,4,4.23,7.43c.3,3-1.94,3.68-2.49,5.73-.42,1.59.81,4.28-1.05,6.44-1.69,2-4,1.12-5.51,1.57s-3,3.61-5.74,4.08-4.73-2.32-6.14-2.53-3.75,3.82-8.26,2.71-5.21-5.19-7-6.26-6.71-.51-8.5-3.22-1.65-5.91-2.43-7.23-2.86-1.46-3.64-4.33,2-4.18,2.72-6.45c.5-1.59-.7-3.31.71-5.62,1.94-3.18,6-1.78,8.14-5,1.69-2.54,6.18-14,13.86-15.83C312.05,92.83,317.33,95.94,317.33,95.94Z" style="fill: rgb(38, 50, 56); transform-origin: 306.625px 120.991px;" id="el7pbyo4ikajn" class="animable"></path><path d="M327.8,121.88a4.25,4.25,0,0,0,1,1.73l1.29,1.52a12.65,12.65,0,0,1,2.18,3.21,4,4,0,0,1-.12,3.54,5.79,5.79,0,0,1-1.21,1.43,7.35,7.35,0,0,0-1.41,1.55,3.46,3.46,0,0,0-.16,2.18c.11.67.25,1.31.33,2a4.75,4.75,0,0,1-.69,3.57,2.68,2.68,0,0,1-1.45,1,5,5,0,0,1-1.89.11c-.65-.06-1.3-.19-2-.28a3.3,3.3,0,0,0-2,.12,3.62,3.62,0,0,1,1.93.07c.65.15,1.29.34,1.95.45a5.29,5.29,0,0,0,2.06,0,3.27,3.27,0,0,0,1.79-1.14,5.1,5.1,0,0,0,.92-4c-.07-.68-.21-1.33-.3-2a2.76,2.76,0,0,1,.11-1.71c.56-1,1.89-1.72,2.55-3a4.43,4.43,0,0,0,0-4.11,12.78,12.78,0,0,0-2.44-3.22l-1.41-1.4A4.68,4.68,0,0,1,327.8,121.88Z" style="fill: rgb(38, 50, 56); transform-origin: 327.428px 133.031px;" id="elrm45saze49g" class="animable"></path><path d="M299,99.71a59.86,59.86,0,0,0-4,5.88c-.66,1-1.29,2-2,2.9a8.54,8.54,0,0,1-1.16,1.23,1.13,1.13,0,0,1-.31.21,1.27,1.27,0,0,1-.35.16c-.27.09-.55.16-.83.23a33.37,33.37,0,0,0-3.46,1,6.14,6.14,0,0,0-3,2.16,3.82,3.82,0,0,0-.66,1.78,5,5,0,0,0,.26,1.83,7.77,7.77,0,0,1,.57,3.46,7.36,7.36,0,0,0-.21-3.55,4.65,4.65,0,0,1-.14-1.69,3.28,3.28,0,0,1,.66-1.49A5.91,5.91,0,0,1,287.1,112c1.09-.39,2.24-.6,3.41-.89.29-.08.59-.17.88-.27a2.56,2.56,0,0,0,.87-.51,8.42,8.42,0,0,0,1.25-1.37,30.48,30.48,0,0,0,2-3l1.74-3.11A32.41,32.41,0,0,1,299,99.71Z" style="fill: rgb(38, 50, 56); transform-origin: 291.113px 110.13px;" id="el3u8c8mu43sy" class="animable"></path><path d="M284,130.34a6.21,6.21,0,0,1,.37,2.47c.05.85.09,1.7.18,2.56a12.71,12.71,0,0,0,.49,2.56,5.59,5.59,0,0,0,1.34,2.34,7.07,7.07,0,0,0,5,1.43c.86,0,1.7-.08,2.54-.09a5.31,5.31,0,0,1,2.46.41,4.89,4.89,0,0,0-2.44-.78c-.86-.07-1.71-.07-2.55-.12-1.65-.09-3.39-.34-4.53-1.4a5,5,0,0,1-1.18-2,15.73,15.73,0,0,1-.6-2.41c-.15-.83-.26-1.67-.38-2.51-.07-.43-.14-.85-.24-1.27A2.5,2.5,0,0,0,284,130.34Z" style="fill: rgb(38, 50, 56); transform-origin: 290.19px 136.18px;" id="elyrlqjaxakjl" class="animable"></path><path d="M298.06,144.6c.08,1.28,4.58,10.28,10.25,11,1.84.23,3.53-9.8,3.53-9.8l.29-.71,4.11-10-10.83-9.91-1.58-1.34s-.95,2.8-2.09,6.3l-.16.5c-.07.19-.14.38-.19.56-.18.52-.36,1.06-.52,1.59s-.26.8-.38,1.23l-.38,1.28A70.19,70.19,0,0,0,298.06,144.6Z" style="fill: rgb(247, 169, 160); transform-origin: 307.15px 139.722px;" id="el7xfnldr76h" class="animable"></path><path d="M316.24,135.1l-3.94,9.58a23.08,23.08,0,0,1-10.88-13.54l.32-1c1.15-3.49,2.09-6.29,2.09-6.29l1.58,1.32Z" style="fill: rgb(38, 50, 56); transform-origin: 308.83px 134.265px;" id="elqbbpf8cec6b" class="animable"></path><path d="M332.31,120.86c-1.17,18.88-12.61,20.31-16.68,20-3.69-.23-16.25-1.49-17-20.39S307,96.2,315.43,96.28,333.48,102,332.31,120.86Z" style="fill: rgb(247, 169, 160); transform-origin: 315.497px 118.587px;" id="elm35tc0oif9" class="animable"></path><path d="M299.32,120c3,.66,4.62-5.67,4.62-5.67s6.23.87,9.52-7.8a13.9,13.9,0,0,1-3.78,7s11.15.35,17-8.21c0,0-2.49,4.43-4.45,5.86,0,0,4.78-.65,7.54-4.08,0,0,1.2,5.57,2.48,7.24,0,0,2.19-19.29-15.9-19.69,0,0-11.25-.8-16.47,7.48S299.32,120,299.32,120Z" style="fill: rgb(38, 50, 56); transform-origin: 314.869px 107.339px;" id="elwycshlo0dfi" class="animable"></path><path d="M301.51,122.15s-3.21-6.44-6.08-5.38-1.06,10,1.87,11.6a3.21,3.21,0,0,0,4.5-1.07Z" style="fill: rgb(247, 169, 160); transform-origin: 297.892px 122.766px;" id="eldq0nql0ebc" class="animable"></path><path d="M296,119.31a0,0,0,0,0,0,.08c2,1.21,2.9,3.4,3.39,5.62a1.77,1.77,0,0,0-2.54-.87.07.07,0,0,0,0,.13,2,2,0,0,1,2,1,9.61,9.61,0,0,1,.76,1.88c.08.21.44.16.4-.07V127C300.53,124.25,299,120,296,119.31Z" style="fill: rgb(38, 50, 56); transform-origin: 298.055px 123.297px;" id="elltzfb39wx7d" class="animable"></path><path d="M299.58,127.84a.94.94,0,0,1-1.06.79.93.93,0,0,1-.79-1,.93.93,0,1,1,1.85.26Z" style="fill: rgb(255, 255, 255); transform-origin: 298.658px 127.731px;" id="eldnecm2gn2lp" class="animable"></path><path d="M329.09,116.55a10.28,10.28,0,0,1-1.22-.41,2.06,2.06,0,0,1-1.17-.64.67.67,0,0,1,.09-.81,1.65,1.65,0,0,1,1.65-.2,2.36,2.36,0,0,1,1.41,1A.71.71,0,0,1,329.09,116.55Z" style="fill: rgb(38, 50, 56); transform-origin: 328.278px 115.461px;" id="elvd8f28u4hfe" class="animable"></path><path d="M316.82,116.2c.43-.09.81-.25,1.23-.38a2.09,2.09,0,0,0,1.18-.62.66.66,0,0,0-.08-.81,1.66,1.66,0,0,0-1.64-.24,2.4,2.4,0,0,0-1.44,1A.71.71,0,0,0,316.82,116.2Z" style="fill: rgb(38, 50, 56); transform-origin: 317.655px 115.123px;" id="elxkb9adbx7d" class="animable"></path><path d="M319,120.22s-.11,0-.11.1c-.07,1.27-.36,2.7-1.54,3,0,0,0,.08,0,.08C318.78,123.34,319.15,121.43,319,120.22Z" style="fill: rgb(38, 50, 56); transform-origin: 318.19px 121.81px;" id="el4t84tonl9k3" class="animable"></path><path d="M318,118.8c-2-.33-2.54,3.73-.67,4S319.7,119.08,318,118.8Z" style="fill: rgb(38, 50, 56); transform-origin: 317.609px 120.797px;" id="elgt2gzpxxyaq" class="animable"></path><path d="M317.18,118.91c-.38.19-.78.55-1.21.54s-.82-.49-1.09-.94c0-.05-.07,0-.08,0a1.49,1.49,0,0,0,.91,1.83c.74.2,1.38-.41,1.67-1.17C317.44,119.07,317.34,118.84,317.18,118.91Z" style="fill: rgb(38, 50, 56); transform-origin: 316.067px 119.433px;" id="el7uwtm7jpnkj" class="animable"></path><path d="M326.22,120.63s.09.07.08.12c-.21,1.25-.24,2.72.84,3.29,0,0,0,.08,0,.07C325.76,123.73,325.82,121.78,326.22,120.63Z" style="fill: rgb(38, 50, 56); transform-origin: 326.556px 122.37px;" id="eldsazhnd01f6" class="animable"></path><path d="M327.51,119.47c2.05.12,1.66,4.19-.23,4.08S325.8,119.37,327.51,119.47Z" style="fill: rgb(38, 50, 56); transform-origin: 327.458px 121.51px;" id="el9ff2yf7v2cf" class="animable"></path><path d="M328.34,119.81c.3.25.58.67,1,.74s.82-.34,1.14-.74c0,0,.06,0,.06,0-.05.78-.39,1.57-1.15,1.65s-1.13-.65-1.24-1.44C328.09,119.92,328.22,119.72,328.34,119.81Z" style="fill: rgb(38, 50, 56); transform-origin: 329.337px 120.627px;" id="elsmyrdhyh7jj" class="animable"></path><path d="M317.88,130.49c.25.35.48.8.93.92a3.43,3.43,0,0,0,1.39-.08c.05,0,.08,0,.05.07a1.73,1.73,0,0,1-1.71.4,1.35,1.35,0,0,1-.79-1.27A.07.07,0,0,1,317.88,130.49Z" style="fill: rgb(38, 50, 56); transform-origin: 319.006px 131.167px;" id="eldsm6i1n1wfb" class="animable"></path><path d="M323.83,126.3s.05,1.91-.05,2.8c0,.08-.23.1-.54.08h0a4.26,4.26,0,0,1-3.92-2.05c-.05-.09.08-.17.15-.11a6.34,6.34,0,0,0,3.72,1.55c.09-.24-.18-3.27,0-3.26a7.33,7.33,0,0,1,2,.69c0-4-.58-7.94-.5-11.91a.12.12,0,0,1,.24,0,64.29,64.29,0,0,1,1.09,12.8C325.92,127.37,324.17,126.5,323.83,126.3Z" style="fill: rgb(38, 50, 56); transform-origin: 322.668px 121.58px;" id="elwa2phxa6jw9" class="animable"></path><path d="M322.88,129a4.92,4.92,0,0,1-2.13,1.31,2.35,2.35,0,0,1-1.36-.06c-.94-.36-.87-1.26-.61-2a5.87,5.87,0,0,1,.56-1.12A6.45,6.45,0,0,0,322.88,129Z" style="fill: rgb(38, 50, 56); transform-origin: 320.745px 128.756px;" id="el5ajrnogtobq" class="animable"></path><path d="M320.75,130.31a2.35,2.35,0,0,1-1.36-.06c-.94-.36-.87-1.26-.61-2A2.31,2.31,0,0,1,320.75,130.31Z" style="fill: rgb(255, 152, 185); transform-origin: 319.68px 129.316px;" id="elf80xlla1gwh" class="animable"></path><path d="M290,143.53a9.37,9.37,0,0,0,1.39,4.79c2.83,4.67,10.43,8.46,18,7.54,4.81-.59,7.78-2.53,9.28-5A35.3,35.3,0,0,1,290,143.53Z" style="fill: rgb(69, 90, 100); transform-origin: 304.335px 149.764px;" id="el2s4h83qgrrp" class="animable"></path><path d="M283.49,137.28c8.58,14.65,33.54,21.13,49.26,7.91,11.1-9.36,16-28.65,7.64-44.7C328.25,77.28,303.71,79.67,290,91,275.59,102.94,277,126.16,283.49,137.28Zm16.74-37.09c11.07-8.15,30.94-8.64,40.6,7.87A24.72,24.72,0,0,1,334.44,140c-12.74,9.55-32.81,5.06-39.66-5.37C289.59,126.72,288.52,108.81,300.23,100.19Z" style="fill: #FF0016; transform-origin: 311.693px 117.507px;" id="el8axketdemjo" class="animable"></path><g id="elmaz12jyr8nq"><path d="M294.78,134.62c6.85,10.43,26.92,14.92,39.66,5.37a24.72,24.72,0,0,0,6.39-31.93c-9.66-16.51-29.53-16-40.6-7.87C288.52,108.81,289.59,126.72,294.78,134.62Z" style="fill: rgb(69, 90, 100); opacity: 0.1; transform-origin: 317.587px 119.957px;" class="animable" id="el7vjp0f7bb3h"></path></g><g id="el6rddgjxw267"><path d="M294.78,134.62c6.85,10.43,26.92,14.92,39.66,5.37a24.72,24.72,0,0,0,6.39-31.93c-9.66-16.51-29.53-16-40.6-7.87C288.52,108.81,289.59,126.72,294.78,134.62Z" style="fill: rgb(69, 90, 100); opacity: 0.1; transform-origin: 317.587px 119.957px;" class="animable" id="elg3f3ook6zfu"></path></g><g id="elmncq1cf6v3h"><g style="opacity: 0.2; transform-origin: 317.602px 119.935px;" class="animable" id="ela5kactvhqxc"><path d="M318.59,94.69a183.52,183.52,0,0,1,24.83,31.48,24,24,0,0,0,.31-10.28A187.38,187.38,0,0,0,328.68,97,27.12,27.12,0,0,0,318.59,94.69Z" style="fill: rgb(255, 255, 255); transform-origin: 331.367px 110.43px;" id="elx1wn0kdbz7" class="animable"></path><path d="M291.4,125a24.41,24.41,0,0,0,3.38,9.64,22.26,22.26,0,0,0,9,7.49A147.41,147.41,0,0,0,291.4,125Z" style="fill: rgb(255, 255, 255); transform-origin: 297.59px 133.565px;" id="elpb7pxyl32de" class="animable"></path><path d="M313.07,95a178.61,178.61,0,0,1,28.47,36.34c.19-.37.36-.74.52-1.12a180.64,180.64,0,0,0-27.77-35.38Z" style="fill: rgb(255, 255, 255); transform-origin: 327.565px 113.09px;" id="elceg16kjrxwp" class="animable"></path><path d="M291.93,113.05a156.61,156.61,0,0,1,23.9,32.13c.38,0,.76,0,1.15,0A157.71,157.71,0,0,0,292.2,112C292.1,112.36,292,112.7,291.93,113.05Z" style="fill: rgb(255, 255, 255); transform-origin: 304.455px 128.59px;" id="el53p5oh8zxxq" class="animable"></path><path d="M291.06,120.09c0,.48,0,.94,0,1.41a152.6,152.6,0,0,1,16,21.95c.45.16.9.31,1.36.44A152.12,152.12,0,0,0,291.06,120.09Z" style="fill: rgb(255, 255, 255); transform-origin: 299.74px 131.99px;" id="elfq575xixeza" class="animable"></path><path d="M295.7,104.75a163.83,163.83,0,0,1,30,39.46,25.62,25.62,0,0,0,3.39-1.17,166.67,166.67,0,0,0-31.22-40.81A22.3,22.3,0,0,0,295.7,104.75Z" style="fill: rgb(255, 255, 255); transform-origin: 312.395px 123.22px;" id="el4cpsjkk1939" class="animable"></path></g></g><path d="M274.59,124.59c-1.64-4-1.67-12.28,2.51-16.22,4-3.72,10.79-4.09,13.81,4.35,2.08,5.83.43,12.54-2.79,15.63C283.56,132.72,276.75,129.94,274.59,124.59Z" style="fill: #FF0016; transform-origin: 282.697px 118.184px;" id="elotk8antnoza" class="animable"></path><g id="el4ilteamyzi"><path d="M274.59,124.59c-1.64-4-1.67-12.28,2.51-16.22,4-3.72,10.79-4.09,13.81,4.35,2.08,5.83.43,12.54-2.79,15.63C283.56,132.72,276.75,129.94,274.59,124.59Z" style="opacity: 0.1; transform-origin: 282.697px 118.184px;" class="animable" id="elwz4h0km31yq"></path></g><path d="M273.33,123.12c-1.26-3.12-1.28-9.44,1.93-12.47,3-2.86,8.29-3.14,10.61,3.34,1.6,4.48.33,9.64-2.15,12C280.23,129.36,275,127.22,273.33,123.12Z" style="fill: #FF0016; transform-origin: 279.56px 118.189px;" id="elyd9rfljatdc" class="animable"></path><path d="M281.36,157.88c4.18,24.86,24,57,30.6,64.24,10.05,11.07,56.18-.8,65.58-2.6,4-.76-8.35-35.75-12.65-35-3.75.64-39,11-40.05,9.76-.85-1-17.89-24-30.11-39.15C284.19,142.06,280.26,151.3,281.36,157.88Z" style="fill: rgb(247, 169, 160); transform-origin: 329.754px 187.653px;" id="ele1uwdcnrgw" class="animable"></path><path d="M356.59,186.63l6.45-1.71a21.93,21.93,0,0,0,5.85-2.7c7.23-4.17,27.51-9.69,45.82,5,7,5.61,6.14,13-2.18,8.45-5.87-3.2-9.66-5.92-11.86-6.43,0,0,4,9.42.86,14.46a109.86,109.86,0,0,1-9.09,12.59,24.14,24.14,0,0,1-2.51-1.49,12.45,12.45,0,0,1-12.39,4.75l-10.39,2.22Z" style="fill: rgb(69, 90, 100); transform-origin: 388.006px 199.708px;" id="eljay3ujkaq9m" class="animable"></path><path d="M376.42,179.35c4.29.84,13.36,2.79,20.22,7,7.62,4.63,21.06,15.62,17.58,21.21-2.55,4.1-8.05.35-8.05.35s4.59,5.71,1.48,8.91c-2.84,2.92-6.92-.23-6.92-.23s2.19,3.94-1.08,6.22c-3.94,2.75-7.89-6-14.28-6.64C383.93,216,376.42,179.35,376.42,179.35Z" style="fill: rgb(69, 90, 100); transform-origin: 395.602px 201.347px;" id="elqohv93m0s6" class="animable"></path><path d="M390.4,193.55c3.91,1.46,11.93,7,15.78,14.15.08.16,0,.31-.1.18a88.05,88.05,0,0,0-15.72-14.26S390.36,193.54,390.4,193.55Z" style="fill: rgb(38, 50, 56); transform-origin: 398.286px 200.739px;" id="elwfvyhyney2" class="animable"></path><path d="M386,201.38c3.24,1.61,11.25,7.74,14.9,15.06.08.17,0,.32-.11.18a93.59,93.59,0,0,0-14.84-15.17S385.9,201.36,386,201.38Z" style="fill: rgb(38, 50, 56); transform-origin: 393.435px 209.026px;" id="el72fkzs84fi8" class="animable"></path><path d="M356.59,186.63l10.56,35.11s-2.11,4-11.56,5.82-37,2.31-43.35-3.51-23.92-36-30.05-58.33,6.73-20.24,13.47-10.57,29.21,37.72,29.88,38,16.43-5.74,22.14-6.9S356.59,186.63,356.59,186.63Z" style="fill: #FF0016; transform-origin: 323.864px 188.503px;" id="elkxvjm1nrhvc" class="animable"></path><path d="M321.63,188.56c-1.58-1.61-3.06-3.29-4.53-5s-2.89-3.43-4.3-5.17-2.78-3.51-4.11-5.33l-2-2.72c-.64-.93-1.3-1.84-1.9-2.79.79.8,1.53,1.64,2.3,2.46l2.22,2.53c1.48,1.69,2.89,3.43,4.3,5.17s2.79,3.52,4.11,5.34S320.4,186.68,321.63,188.56Z" style="fill: rgb(38, 50, 56); transform-origin: 313.21px 178.055px;" id="elj34wfk69dv8" class="animable"></path><path d="M309,172.73a12.24,12.24,0,0,1-1.09-2.13,23.27,23.27,0,0,1-.77-2.27,4.68,4.68,0,0,1,.74,1,9,9,0,0,1,.53,1.08A8.13,8.13,0,0,1,309,172.73Z" style="fill: rgb(38, 50, 56); transform-origin: 308.07px 170.53px;" id="el2s7oa99d6uv" class="animable"></path><path d="M309.47,220.9c-1.36-1.62-2.61-3.34-3.87-5.05s-2.41-3.5-3.57-5.28c-2.31-3.56-4.43-7.24-6.46-11s-3.86-7.57-5.52-11.49a120.25,120.25,0,0,1-4.41-11.94c.88,1.94,1.62,3.92,2.53,5.83s1.71,3.88,2.64,5.77l2.76,5.71c1,1.88,1.91,3.77,2.94,5.61,1.94,3.76,4.07,7.41,6.22,11S307.13,217.37,309.47,220.9Z" style="fill: rgb(38, 50, 56); transform-origin: 297.555px 198.52px;" id="elz87e4om35w" class="animable"></path><path d="M288.35,183.18a11.13,11.13,0,0,1-1.82-1.74,10.6,10.6,0,0,1-1.4-2.09,10.67,10.67,0,0,1,1.81,1.74A10.08,10.08,0,0,1,288.35,183.18Z" style="fill: rgb(38, 50, 56); transform-origin: 286.74px 181.265px;" id="el7kwtf3r4ku6" class="animable"></path><g id="el55kygdilkw"><path d="M351.45,190.5c1.42,3.83,2.64,7.75,3.83,11.67s2.36,7.76,3.51,11.64c.66,2.23,1.32,4.46,1.9,6.7,0,.15-.09.18-.14,0-1.39-3.85-2.59-7.78-3.84-11.67s-2.44-7.74-3.61-11.62c-.67-2.23-1.3-4.45-1.86-6.71C351.18,190.34,351.37,190.29,351.45,190.5Z" style="opacity: 0.1; transform-origin: 355.959px 205.498px;" class="animable" id="elz8dwpek16oq"></path></g></g><g id="freepik--Stars--inject-77" class="animable" style="transform-origin: 249.717px 244.82px;"><polygon points="381.88 337.25 387.39 338.27 388.62 344.08 389.85 338.27 395.36 337.25 389.87 335.91 388.62 330.43 387.36 335.91 381.88 337.25" style="fill: rgb(199, 199, 199); transform-origin: 388.62px 337.255px;" id="elsb2irt19ykf" class="animable"></polygon><polygon points="114.28 321.65 119.78 322.67 121.02 328.47 122.25 322.67 127.75 321.64 122.27 320.3 121.02 314.82 119.76 320.3 114.28 321.65" style="fill: rgb(199, 199, 199); transform-origin: 121.015px 321.645px;" id="elebnh8zvj9ak" class="animable"></polygon><polygon points="325.61 243.82 331.12 244.84 332.35 250.65 333.58 244.84 339.09 243.82 333.61 242.48 332.35 237 331.1 242.48 325.61 243.82" style="fill: rgb(199, 199, 199); transform-origin: 332.35px 243.825px;" id="elgtufcoogy6q" class="animable"></polygon><polygon points="434.24 303.07 437.32 303.64 438.01 306.88 438.7 303.64 441.77 303.07 438.71 302.32 438.01 299.25 437.31 302.32 434.24 303.07" style="fill: rgb(199, 199, 199); transform-origin: 438.005px 303.065px;" id="elqri3ihu0xwf" class="animable"></polygon><polygon points="200.6 426.57 203.68 427.14 204.36 430.38 205.05 427.14 208.13 426.57 205.06 425.82 204.36 422.75 203.66 425.82 200.6 426.57" style="fill: rgb(199, 199, 199); transform-origin: 204.365px 426.565px;" id="el8ze6b0q6iv4" class="animable"></polygon><polygon points="426.71 156.97 429.79 157.54 430.48 160.79 431.16 157.54 434.24 156.97 431.18 156.22 430.48 153.16 429.77 156.22 426.71 156.97" style="fill: rgb(199, 199, 199); transform-origin: 430.475px 156.975px;" id="el25042hgekgeh" class="animable"></polygon><polygon points="63.52 226.78 66.6 227.35 67.29 230.6 67.98 227.35 71.06 226.78 67.99 226.03 67.29 222.97 66.59 226.03 63.52 226.78" style="fill: rgb(199, 199, 199); transform-origin: 67.29px 226.785px;" id="el21qa7zrlowx" class="animable"></polygon><polygon points="80.04 391.98 83.12 392.55 83.81 395.79 84.5 392.55 87.57 391.98 84.51 391.23 83.81 388.16 83.11 391.23 80.04 391.98" style="fill: rgb(199, 199, 199); transform-origin: 83.805px 391.975px;" id="el27p8wuv9qvt" class="animable"></polygon><polygon points="414.83 239.19 417.91 239.75 418.6 243 419.28 239.75 422.36 239.18 419.3 238.44 418.6 235.37 417.89 238.44 414.83 239.19" style="fill: rgb(199, 199, 199); transform-origin: 418.595px 239.185px;" id="el3ce779mg90e" class="animable"></polygon><polygon points="172.92 83.46 176 84.03 176.69 87.27 177.38 84.03 180.46 83.45 177.39 82.7 176.69 79.64 175.99 82.7 172.92 83.46" style="fill: rgb(199, 199, 199); transform-origin: 176.69px 83.455px;" id="elrdg9mtn50p" class="animable"></polygon><polygon points="293.45 332.29 296.53 332.86 297.22 336.1 297.91 332.86 300.99 332.29 297.92 331.54 297.22 328.47 296.52 331.54 293.45 332.29" style="fill: rgb(199, 199, 199); transform-origin: 297.22px 332.285px;" id="elaowyk85lag" class="animable"></polygon><path d="M193.31,433.59a.89.89,0,0,1,0,1.78A.89.89,0,0,1,193.31,433.59Z" style="fill: rgb(199, 199, 199); transform-origin: 193.31px 434.48px;" id="eludpss8kx9eq" class="animable"></path><path d="M352.52,266.2a.9.9,0,0,1,0,1.79A.9.9,0,0,1,352.52,266.2Z" style="fill: rgb(199, 199, 199); transform-origin: 352.52px 267.095px;" id="elpkhp4v5ryu" class="animable"></path><path d="M144,426.89a.9.9,0,0,1,0,1.79A.9.9,0,0,1,144,426.89Z" style="fill: rgb(199, 199, 199); transform-origin: 144px 427.785px;" id="ell54qrinr9d" class="animable"></path><path d="M395,277.89a.9.9,0,0,1,0,1.79A.9.9,0,0,1,395,277.89Z" style="fill: rgb(199, 199, 199); transform-origin: 395px 278.785px;" id="eltduw3aig1bc" class="animable"></path><path d="M215.67,417.54a.63.63,0,0,1,0,1.26A.63.63,0,0,1,215.67,417.54Z" style="fill: rgb(199, 199, 199); transform-origin: 215.67px 418.17px;" id="el84re1b6m6ht" class="animable"></path><path d="M89.59,89.71a.63.63,0,0,1,0,1.26A.63.63,0,0,1,89.59,89.71Z" style="fill: rgb(199, 199, 199); transform-origin: 89.59px 90.34px;" id="el67k8qopuio3" class="animable"></path><path d="M333.09,292.64a.63.63,0,0,1,0,1.26A.63.63,0,0,1,333.09,292.64Z" style="fill: rgb(199, 199, 199); transform-origin: 333.09px 293.27px;" id="el0prn2u27w64" class="animable"></path><path d="M311.69,281.16a1.72,1.72,0,0,1,0,3.43A1.72,1.72,0,0,1,311.69,281.16Z" style="fill: rgb(199, 199, 199); transform-origin: 311.69px 282.875px;" id="elpv0701gt5qf" class="animable"></path><polygon points="186.4 147.26 191.91 148.28 193.14 154.08 194.37 148.28 199.88 147.25 194.39 145.91 193.14 140.43 191.88 145.91 186.4 147.26" style="fill: rgb(199, 199, 199); transform-origin: 193.14px 147.255px;" id="elpxjv09gs9ue" class="animable"></polygon><polygon points="245.11 58.08 248.19 58.65 248.88 61.9 249.57 58.65 252.65 58.08 249.58 57.33 248.88 54.27 248.18 57.33 245.11 58.08" style="fill: rgb(199, 199, 199); transform-origin: 248.88px 58.085px;" id="elio3rqrfbtcg" class="animable"></polygon><path d="M58.47,141.39a.9.9,0,0,1,0,1.79A.9.9,0,0,1,58.47,141.39Z" style="fill: rgb(199, 199, 199); transform-origin: 58.47px 142.285px;" id="elkt84p9egfl" class="animable"></path><path d="M72.49,378.09a.89.89,0,0,1,0,1.78A.89.89,0,0,1,72.49,378.09Z" style="fill: rgb(199, 199, 199); transform-origin: 72.49px 378.98px;" id="el8wghureeehp" class="animable"></path><path d="M94,216.21A.89.89,0,0,1,94,218,.89.89,0,0,1,94,216.21Z" style="fill: rgb(199, 199, 199); transform-origin: 94px 217.105px;" id="elpdn040diyht" class="animable"></path><path d="M129.34,335.54a.63.63,0,0,1,0,1.26A.63.63,0,0,1,129.34,335.54Z" style="fill: rgb(199, 199, 199); transform-origin: 129.34px 336.17px;" id="el6c2oigks1yt" class="animable"></path><path d="M262.52,416.47a.63.63,0,0,1,0,1.26A.63.63,0,0,1,262.52,416.47Z" style="fill: rgb(199, 199, 199); transform-origin: 262.52px 417.1px;" id="elzm4s0ahy7g8" class="animable"></path><path d="M356.29,127.62a.63.63,0,0,1,0,1.26A.63.63,0,0,1,356.29,127.62Z" style="fill: rgb(199, 199, 199); transform-origin: 356.29px 128.25px;" id="elfdgw63nigd" class="animable"></path><path d="M242.23,89a.63.63,0,0,1,0,1.26A.63.63,0,0,1,242.23,89Z" style="fill: rgb(199, 199, 199); transform-origin: 242.23px 89.63px;" id="ely4teo8zy2h" class="animable"></path><path d="M204.37,313.11a1.71,1.71,0,0,1,0,3.42A1.71,1.71,0,0,1,204.37,313.11Z" style="fill: rgb(199, 199, 199); transform-origin: 204.37px 314.82px;" id="elicwyi2i2rfh" class="animable"></path><path d="M429.72,183.84a1.71,1.71,0,0,1,0,3.42A1.71,1.71,0,0,1,429.72,183.84Z" style="fill: rgb(199, 199, 199); transform-origin: 429.72px 185.55px;" id="eluv912x1cuyr" class="animable"></path><path d="M79.6,333.83a1.71,1.71,0,0,1,0,3.42A1.71,1.71,0,0,1,79.6,333.83Z" style="fill: rgb(199, 199, 199); transform-origin: 79.6px 335.54px;" id="el26rdzsuhnaf" class="animable"></path><polygon points="184 174.82 187.08 175.39 187.77 178.64 188.45 175.39 191.53 174.82 188.47 174.07 187.77 171.01 187.06 174.07 184 174.82" style="fill: rgb(199, 199, 199); transform-origin: 187.765px 174.825px;" id="eltl2289eyhy" class="animable"></polygon><polygon points="288.73 423.25 291.81 423.82 292.5 427.07 293.18 423.82 296.26 423.25 293.2 422.5 292.5 419.44 291.8 422.5 288.73 423.25" style="fill: rgb(199, 199, 199); transform-origin: 292.495px 423.255px;" id="elkxjqxuxg2qa" class="animable"></polygon><path d="M302.37,383.27a.89.89,0,0,1,0,1.78A.89.89,0,0,1,302.37,383.27Z" style="fill: rgb(199, 199, 199); transform-origin: 302.37px 384.16px;" id="el4nm9hrpe7mc" class="animable"></path><path d="M337.15,359.53a.89.89,0,0,1,0,1.78A.89.89,0,0,1,337.15,359.53Z" style="fill: rgb(199, 199, 199); transform-origin: 337.15px 360.42px;" id="el76fe20r0mah" class="animable"></path><polygon points="227.09 400.52 230.17 401.09 230.86 404.33 231.55 401.09 234.63 400.51 231.56 399.77 230.86 396.7 230.16 399.77 227.09 400.52" style="fill: rgb(199, 199, 199); transform-origin: 230.86px 400.515px;" id="els8py525y8v" class="animable"></polygon><path d="M353.83,113.07a.9.9,0,0,1,0,1.79A.9.9,0,0,1,353.83,113.07Z" style="fill: rgb(199, 199, 199); transform-origin: 353.83px 113.965px;" id="el07oc0ke1r5pv" class="animable"></path><path d="M375.3,362.34a.64.64,0,0,1,0,1.27A.64.64,0,0,1,375.3,362.34Z" style="fill: rgb(199, 199, 199); transform-origin: 375.3px 362.975px;" id="el1ijjh9j4w4q" class="animable"></path><polygon points="106.65 255 109.73 255.57 110.42 258.82 111.1 255.57 114.18 255 111.12 254.25 110.42 251.19 109.72 254.25 106.65 255" style="fill: rgb(199, 199, 199); transform-origin: 110.415px 255.005px;" id="elranhxfkwny" class="animable"></polygon><path d="M71.06,304.12a.89.89,0,0,1,0,1.78A.89.89,0,0,1,71.06,304.12Z" style="fill: rgb(199, 199, 199); transform-origin: 71.06px 305.01px;" id="elx7id51g574" class="animable"></path><path d="M194.18,238.39a.89.89,0,0,1,0,1.78A.89.89,0,0,1,194.18,238.39Z" style="fill: rgb(199, 199, 199); transform-origin: 194.18px 239.28px;" id="elotjp8wn8wd" class="animable"></path><path d="M89.59,148.22a.63.63,0,0,1,0,1.26A.63.63,0,0,1,89.59,148.22Z" style="fill: rgb(199, 199, 199); transform-origin: 89.59px 148.85px;" id="elppm5dq4k6t" class="animable"></path><path d="M81.51,142.41a1.72,1.72,0,0,1,0,3.43A1.72,1.72,0,0,1,81.51,142.41Z" style="fill: rgb(199, 199, 199); transform-origin: 81.51px 144.125px;" id="el6ebyptal7mb" class="animable"></path><path d="M372.9,222a1.71,1.71,0,0,1,0,3.42A1.71,1.71,0,0,1,372.9,222Z" style="fill: rgb(199, 199, 199); transform-origin: 372.9px 223.71px;" id="eleytcl9900ke" class="animable"></path></g><defs>     <filter id="active" height="200%">         <feMorphology in="SourceAlpha" result="DILATED" operator="dilate" radius="2"></feMorphology>                <feFlood flood-color="#32DFEC" flood-opacity="1" result="PINK"></feFlood>        <feComposite in="PINK" in2="DILATED" operator="in" result="OUTLINE"></feComposite>        <feMerge>            <feMergeNode in="OUTLINE"></feMergeNode>            <feMergeNode in="SourceGraphic"></feMergeNode>        </feMerge>    </filter>    <filter id="hover" height="200%">        <feMorphology in="SourceAlpha" result="DILATED" operator="dilate" radius="2"></feMorphology>                <feFlood flood-color="#ff0000" flood-opacity="0.5" result="PINK"></feFlood>        <feComposite in="PINK" in2="DILATED" operator="in" result="OUTLINE"></feComposite>        <feMerge>            <feMergeNode in="OUTLINE"></feMergeNode>            <feMergeNode in="SourceGraphic"></feMergeNode>        </feMerge>            <feColorMatrix type="matrix" values="0   0   0   0   0                0   1   0   0   0                0   0   0   0   0                0   0   0   1   0 "></feColorMatrix>    </filter></defs></svg>